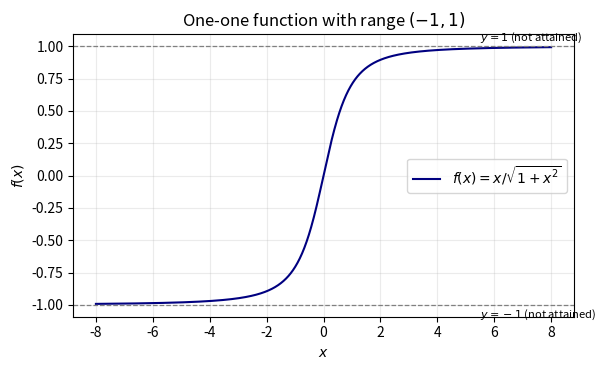

This figure's Python source: (Note: this script raises an exception after producing the figure.)
# code by A.Chaitanya
from pathlib import Path
import numpy as np
import matplotlib.pyplot as plt

x = np.linspace(-8, 8, 1200)
f = x / np.sqrt(1 + x**2)
fig, ax = plt.subplots(figsize=(6.2, 3.8))
ax.plot(x, f, color="navy", label=r"$f(x)=x/\sqrt{1+x^2}$")
ax.axhline(1, color="gray", ls="--", lw=0.9)
ax.axhline(-1, color="gray", ls="--", lw=0.9)
ax.text(5.5, 1.04, "$y=1$ (not attained)", fontsize=8)
ax.text(5.5, -1.10, "$y=-1$ (not attained)", fontsize=8)
ax.set(xlabel="$x$", ylabel="$f(x)$", title="One-one function with range $(-1,1)$")
ax.grid(alpha=0.25)
ax.legend()
fig.tight_layout()
out = Path(__file__).resolve().parent.parent / "figs" / "2.2.12.png"
fig.savefig(out, dpi=220)
